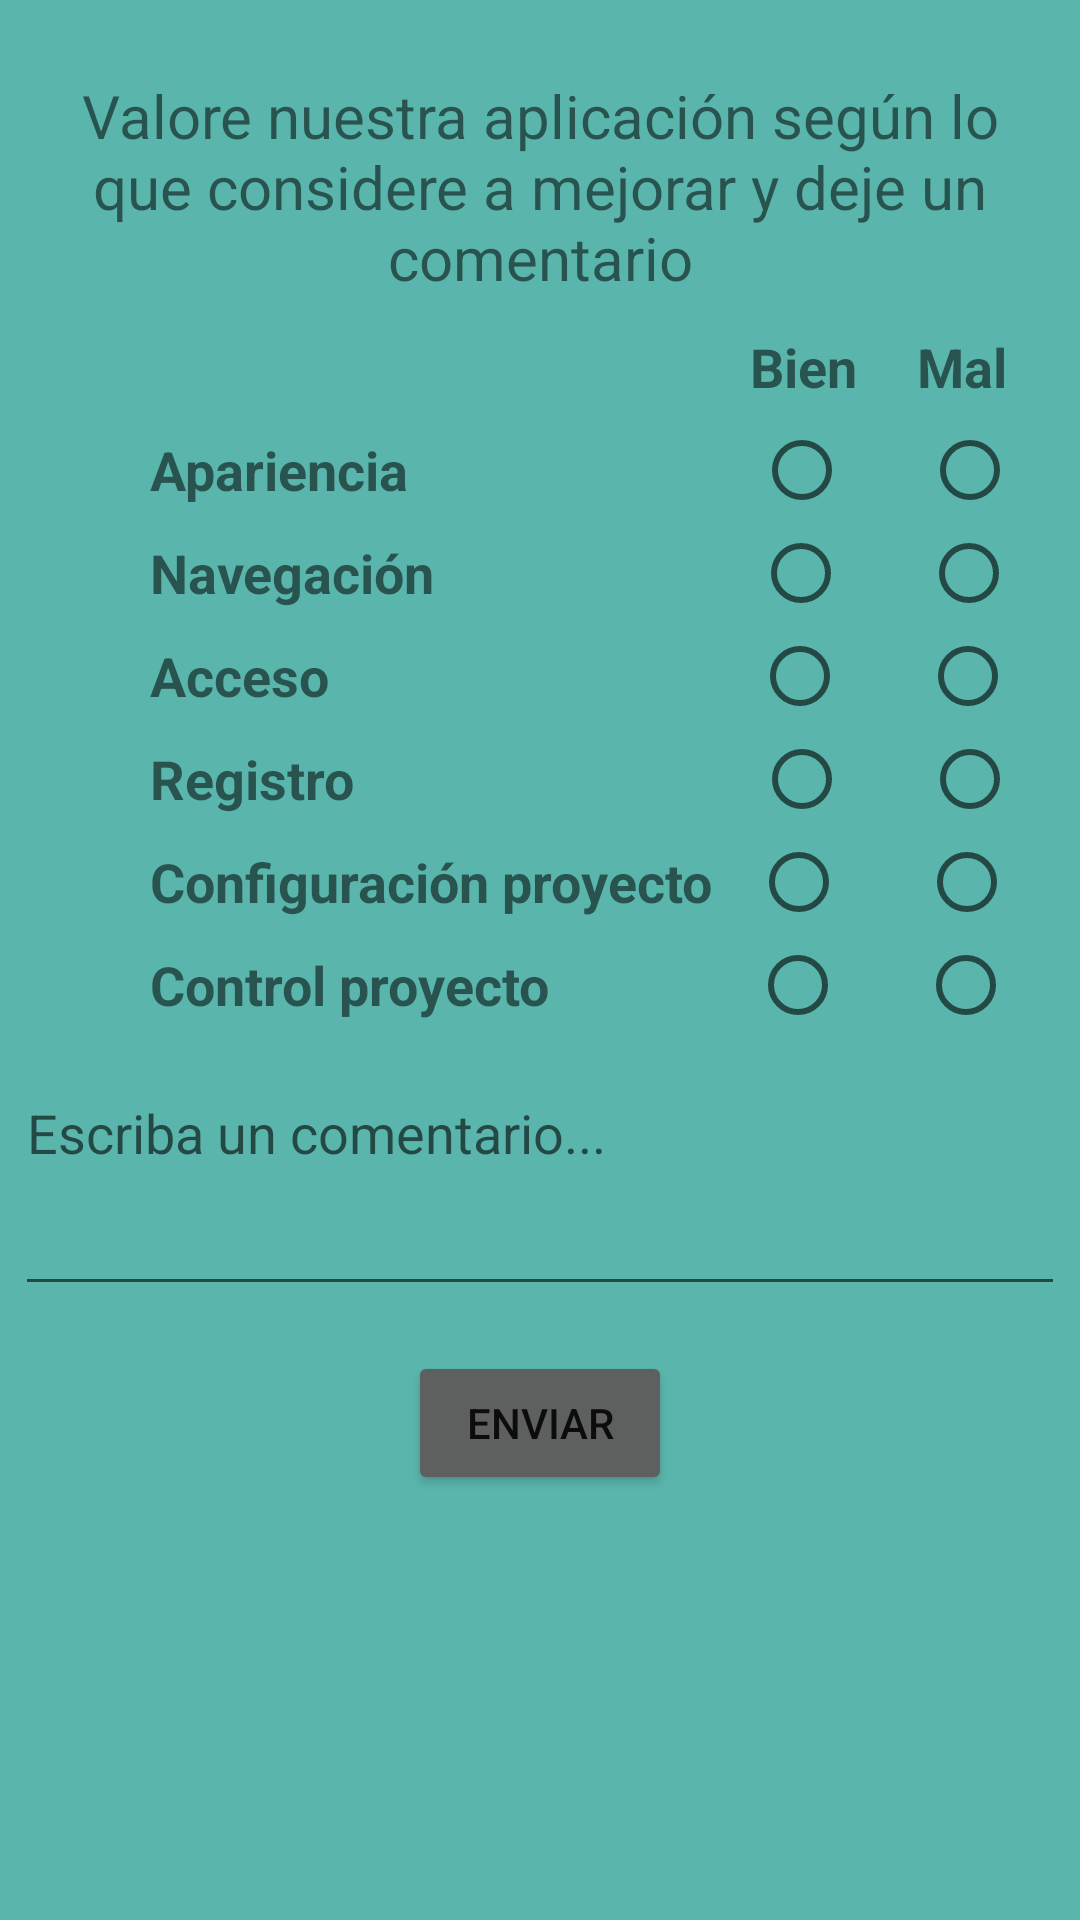

Layout XML and referenced resources for this Android screen:
<!-- AndroidManifest.xml: application theme Theme.MideOKR -->
<!-- res/layout/activity_feedback.xml -->
<?xml version="1.0" encoding="utf-8"?>
<RelativeLayout
    xmlns:android="http://schemas.android.com/apk/res/android"
    xmlns:app="http://schemas.android.com/apk/res-auto"
    xmlns:tools="http://schemas.android.com/tools"
    android:layout_width="match_parent"
    android:layout_height="match_parent"
    android:background="@color/personalizado"
    tools:context=".Feedback">

    <TextView
        android:id="@+id/tvParrafo"
        android:layout_width="363dp"
        android:layout_height="85dp"
        android:layout_centerHorizontal="true"
        android:layout_marginTop="25dp"
        android:text="@string/parrafo1"
        android:textAlignment="center"
        android:textSize="20sp" />

    <LinearLayout
        android:id="@+id/llBienMal"
        android:layout_width="match_parent"
        android:layout_height="wrap_content"
        android:orientation="horizontal"
        android:layout_below="@+id/tvParrafo">

        <TextView
            android:id="@+id/tvBien"
            android:layout_width="wrap_content"
            android:layout_height="wrap_content"
            android:layout_marginLeft="250dp"
            android:textSize="18sp"
            android:textStyle="bold"
            android:text="Bien"/>

        <TextView
            android:id="@+id/tvMal"
            android:layout_width="wrap_content"
            android:layout_height="wrap_content"
            android:layout_toRightOf="@id/tvBien"
            android:layout_marginLeft="20dp"
            android:textSize="18sp"
            android:textStyle="bold"
            android:text="Mal"/>
    </LinearLayout>

    <LinearLayout
        android:id="@+id/llApariencia"
        android:layout_width="match_parent"
        android:layout_height="wrap_content"
        android:layout_marginTop="10dp"
        android:orientation="horizontal"
        android:layout_below="@+id/llBienMal">

        <TextView
            android:id="@+id/tvApariencia"
            android:layout_width="wrap_content"
            android:layout_height="wrap_content"
            android:layout_marginLeft="50dp"
            android:textSize="18sp"
            android:textStyle="bold"
            android:text="Apariencia"/>

        <RadioGroup
            android:layout_width="match_parent"
            android:layout_height="match_parent"
            android:orientation="horizontal">

            <RadioButton
                android:id="@+id/rbApariencia1"
                android:layout_width="wrap_content"
                android:layout_height="wrap_content"
                android:layout_marginLeft="115dp"
                android:text="" />

            <RadioButton
                android:id="@+id/rbApariencia2"
                android:layout_width="wrap_content"
                android:layout_height="wrap_content"
                android:layout_marginLeft="8dp"
                android:text="" />
        </RadioGroup>
    </LinearLayout>

    <LinearLayout
        android:id="@+id/llNavegacion"
        android:layout_width="match_parent"
        android:layout_height="wrap_content"
        android:layout_marginTop="10dp"
        android:orientation="horizontal"
        android:layout_below="@+id/llApariencia">

        <TextView
            android:id="@+id/tvNavegacion"
            android:layout_width="wrap_content"
            android:layout_height="wrap_content"
            android:layout_marginLeft="50dp"
            android:textSize="18sp"
            android:textStyle="bold"
            android:text="Navegación"/>

        <RadioGroup
            android:layout_width="wrap_content"
            android:layout_height="match_parent"
            android:orientation="horizontal">

            <RadioButton
                android:id="@+id/rbNavegacion1"
                android:layout_width="wrap_content"
                android:layout_height="wrap_content"
                android:layout_marginLeft="106dp"
                android:text="" />

            <RadioButton
                android:id="@+id/rbNavegacion2"
                android:layout_width="wrap_content"
                android:layout_height="wrap_content"
                android:layout_marginLeft="8dp"
                android:text="" />
        </RadioGroup>
    </LinearLayout>

    <LinearLayout
        android:id="@+id/llAcceso"
        android:layout_width="match_parent"
        android:layout_height="wrap_content"
        android:layout_marginTop="10dp"
        android:orientation="horizontal"
        android:layout_below="@+id/llNavegacion">

        <TextView
            android:id="@+id/tvAcceso"
            android:layout_width="wrap_content"
            android:layout_height="wrap_content"
            android:layout_marginLeft="50dp"
            android:textSize="18sp"
            android:textStyle="bold"
            android:text="Acceso"/>

        <RadioGroup
            android:layout_width="match_parent"
            android:layout_height="match_parent"
            android:orientation="horizontal">

            <RadioButton
                android:id="@+id/rbAcceso1"
                android:layout_width="wrap_content"
                android:layout_height="wrap_content"
                android:layout_marginLeft="141dp"
                android:text="" />

            <RadioButton
                android:id="@+id/rbAcceso2"
                android:layout_width="wrap_content"
                android:layout_height="wrap_content"
                android:layout_marginLeft="8dp"
                android:text="" />
        </RadioGroup>
    </LinearLayout>

    <LinearLayout
        android:id="@+id/llRegistro"
        android:layout_width="match_parent"
        android:layout_height="wrap_content"
        android:layout_marginTop="10dp"
        android:orientation="horizontal"
        android:layout_below="@+id/llAcceso">

        <TextView
            android:id="@+id/tvRegistro"
            android:layout_width="wrap_content"
            android:layout_height="wrap_content"
            android:layout_marginLeft="50dp"
            android:textSize="18sp"
            android:textStyle="bold"
            android:text="Registro"/>

        <RadioGroup
            android:layout_width="match_parent"
            android:layout_height="match_parent"
            android:orientation="horizontal">

            <RadioButton
                android:id="@+id/rbRegistro1"
                android:layout_width="wrap_content"
                android:layout_height="wrap_content"
                android:layout_marginLeft="133dp"
                android:text="" />

            <RadioButton
                android:id="@+id/rbRegistro2"
                android:layout_width="wrap_content"
                android:layout_height="wrap_content"
                android:layout_marginLeft="8dp"
                android:text="" />
        </RadioGroup>
    </LinearLayout>

    <LinearLayout
        android:id="@+id/llConfiguracion"
        android:layout_width="match_parent"
        android:layout_height="wrap_content"
        android:layout_marginTop="10dp"
        android:orientation="horizontal"
        android:layout_below="@+id/llRegistro">

        <TextView
            android:id="@+id/tvConfiguracion"
            android:layout_width="wrap_content"
            android:layout_height="wrap_content"
            android:layout_marginLeft="50dp"
            android:textSize="18sp"
            android:textStyle="bold"
            android:text="Configuración proyecto"/>

        <RadioGroup
            android:layout_width="match_parent"
            android:layout_height="match_parent"
            android:orientation="horizontal">

            <RadioButton
                android:id="@+id/rbConfiguracion1"
                android:layout_width="wrap_content"
                android:layout_height="wrap_content"
                android:layout_marginLeft="13dp"
                android:text="" />

            <RadioButton
                android:id="@+id/rbConfiguracion2"
                android:layout_width="wrap_content"
                android:layout_height="wrap_content"
                android:layout_marginLeft="8dp"
                android:text="" />
        </RadioGroup>
    </LinearLayout>

    <LinearLayout
        android:id="@+id/llControl"
        android:layout_width="match_parent"
        android:layout_height="wrap_content"
        android:layout_marginTop="10dp"
        android:orientation="horizontal"
        android:layout_below="@+id/llConfiguracion">

        <TextView
            android:id="@+id/tvControl"
            android:layout_width="wrap_content"
            android:layout_height="wrap_content"
            android:layout_marginLeft="50dp"
            android:textSize="18sp"
            android:textStyle="bold"
            android:text="Control proyecto"/>

        <RadioGroup
            android:layout_width="match_parent"
            android:layout_height="match_parent"
            android:orientation="horizontal">

            <RadioButton
                android:id="@+id/rbControl1"
                android:layout_width="wrap_content"
                android:layout_height="wrap_content"
                android:layout_marginLeft="67dp"
                android:text="" />

            <RadioButton
                android:id="@+id/rbControl2"
                android:layout_width="wrap_content"
                android:layout_height="wrap_content"
                android:layout_marginLeft="8dp"
                android:text="" />
        </RadioGroup>
    </LinearLayout>

    <EditText
        android:id="@+id/etComentario"
        android:layout_width="350dp"
        android:layout_height="80dp"
        android:layout_marginTop="15dp"
        android:layout_centerHorizontal="true"
        android:ems="10"
        android:gravity="start|top"
        android:inputType="textMultiLine"
        android:layout_below="@+id/llControl"
        android:hint="Escriba un comentario..." />


    <Button
        android:id="@+id/btnEnviar"
        android:layout_margin="15dp"
        android:layout_centerHorizontal="true"
        android:layout_width="wrap_content"
        android:layout_height="wrap_content"
        android:backgroundTint="@color/gris"
        android:text="Enviar"
        android:layout_below="@+id/etComentario" />

</RelativeLayout>
<!-- resources referenced by this layout -->
<resources>
  <color name="gris">#5E605F</color>
  <color name="personalizado">#5AB6AD</color>
  <string name="parrafo1">Valore nuestra aplicación según lo que considere a mejorar y deje un comentario</string>
      //Campos
  <style name="Theme.MideOKR" parent="Theme.MaterialComponents.DayNight.DarkActionBar">
          
          <item name="colorPrimary">@color/purple_500</item>
          <item name="colorPrimaryVariant">@color/purple_700</item>
          <item name="colorOnPrimary">@color/white</item>
          
          <item name="colorSecondary">@color/teal_200</item>
          <item name="colorSecondaryVariant">@color/teal_700</item>
          <item name="colorOnSecondary">@color/black</item>
          
          <item name="android:statusBarColor">?attr/colorPrimaryVariant</item>
          
      </style>
  <color name="purple_500">#FF6200EE</color>
  <color name="purple_700">#FF3700B3</color>
  <color name="white">#FFFFFFFF</color>
  <color name="teal_200">#FF03DAC5</color>
  <color name="teal_700">#FF018786</color>
  <color name="black">#FF000000</color>
</resources>
